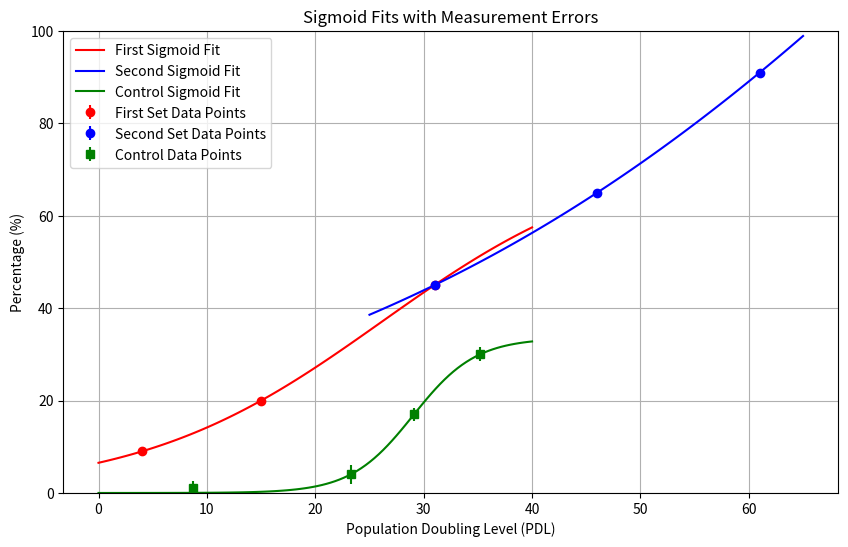

Here is the Python script that generated this plot:
import numpy as np
import matplotlib.pyplot as plt
from scipy.optimize import curve_fit

# Logistic function (sigmoid) with numerical stability improvements
def logistic(x, L, k, x0):
    """
    Logistic function parameters:
    L: the curve's maximum value
    k: the logistic growth rate or steepness of the curve
    x0: the x-value of the sigmoid's midpoint
    """
    z = np.clip(-k * (x - x0), -500, 500)  # Prevent overflow
    return L / (1 + np.exp(z))

# First set of points
x1 = np.array([4, 15, 31])  # PDL values
y1 = np.array([0.09, 0.20, 0.45])  # Percentage values
y1_err = np.array([0.002, 0.004, 0.005])

# Second set of points
x2 = np.array([31, 46, 61])  # PDL values
y2 = np.array([0.45, 0.65, 0.91])  # Percentage values
y2_err = np.array([0.005, 0.003, 0.003])

# Third set of points (control data converted from days to PDL)
x3 = np.array([8.7, 23.3, 29.1, 35.2])  # Time converted to PDL
y3 = np.array([0.01, 0.04, 0.17, 0.30])  # Converting percentages to decimal
y3_err = np.array([0.015, 0.020, 0.015, 0.015])  # Standard deviations in decimal

# Fit sigmoid for first set of points
popt1, pcov1 = curve_fit(logistic, x1, y1,
                        p0=[0.5, 0.05, 20],
                        sigma=y1_err,
                        absolute_sigma=True,
                        bounds=([0, 0, 0], [2, 1, 100]))

# Fit sigmoid for second set of points
popt2, pcov2 = curve_fit(logistic, x2, y2,
                        p0=[1.0, 0.05, 50],
                        sigma=y2_err,
                        absolute_sigma=True,
                        bounds=([0, 0, 0], [5, 1, 200]))

# Fit sigmoid for third set of points (control)
popt3, pcov3 = curve_fit(logistic, x3, y3,
                        p0=[0.5, 0.05, 25],
                        sigma=y3_err,
                        absolute_sigma=True,
                        bounds=([0, 0, 0], [2, 1, 100]))

# Generate smooth curves for plotting
x1_smooth = np.linspace(0, 40, 100)
x2_smooth = np.linspace(25, 65, 100)
x3_smooth = np.linspace(0, 40, 100)

plt.figure(figsize=(10, 6))

# First sigmoid
plt.errorbar(x1, y1*100, yerr=y1_err*100, fmt='ro', label='First Set Data Points')
plt.plot(x1_smooth, logistic(x1_smooth, *popt1)*100, 'r-', label='First Sigmoid Fit')

# Second sigmoid
plt.errorbar(x2, y2*100, yerr=y2_err*100, fmt='bo', label='Second Set Data Points')
plt.plot(x2_smooth, logistic(x2_smooth, *popt2)*100, 'b-', label='Second Sigmoid Fit')

# Third sigmoid (control)
plt.errorbar(x3, y3*100, yerr=y3_err*100, fmt='gs', label='Control Data Points')
plt.plot(x3_smooth, logistic(x3_smooth, *popt3)*100, 'g-', label='Control Sigmoid Fit')

plt.xlabel('Population Doubling Level (PDL)')
plt.ylabel('Percentage (%)')
plt.title('Sigmoid Fits with Measurement Errors')
plt.legend()
plt.grid(True)
plt.savefig('sigmoid_plot.png', dpi=300, bbox_inches='tight')
plt.ylim(0, 100)

plt.show()

# Print fit parameters with their uncertainties
def print_fit_params(popt, pcov, param_names):
    perr = np.sqrt(np.diag(pcov))
    for i, (param, value, error) in enumerate(zip(param_names, popt, perr)):
        print(f"{param}: {value:.4f} ± {error:.4f}")

print("\nFirst Sigmoid Fit Parameters:")
print_fit_params(popt1, pcov1, ['L', 'k', 'x0'])

print("\nSecond Sigmoid Fit Parameters:")
print_fit_params(popt2, pcov2, ['L', 'k', 'x0'])

print("\nControl Sigmoid Fit Parameters:")
print_fit_params(popt3, pcov3, ['L', 'k', 'x0'])

